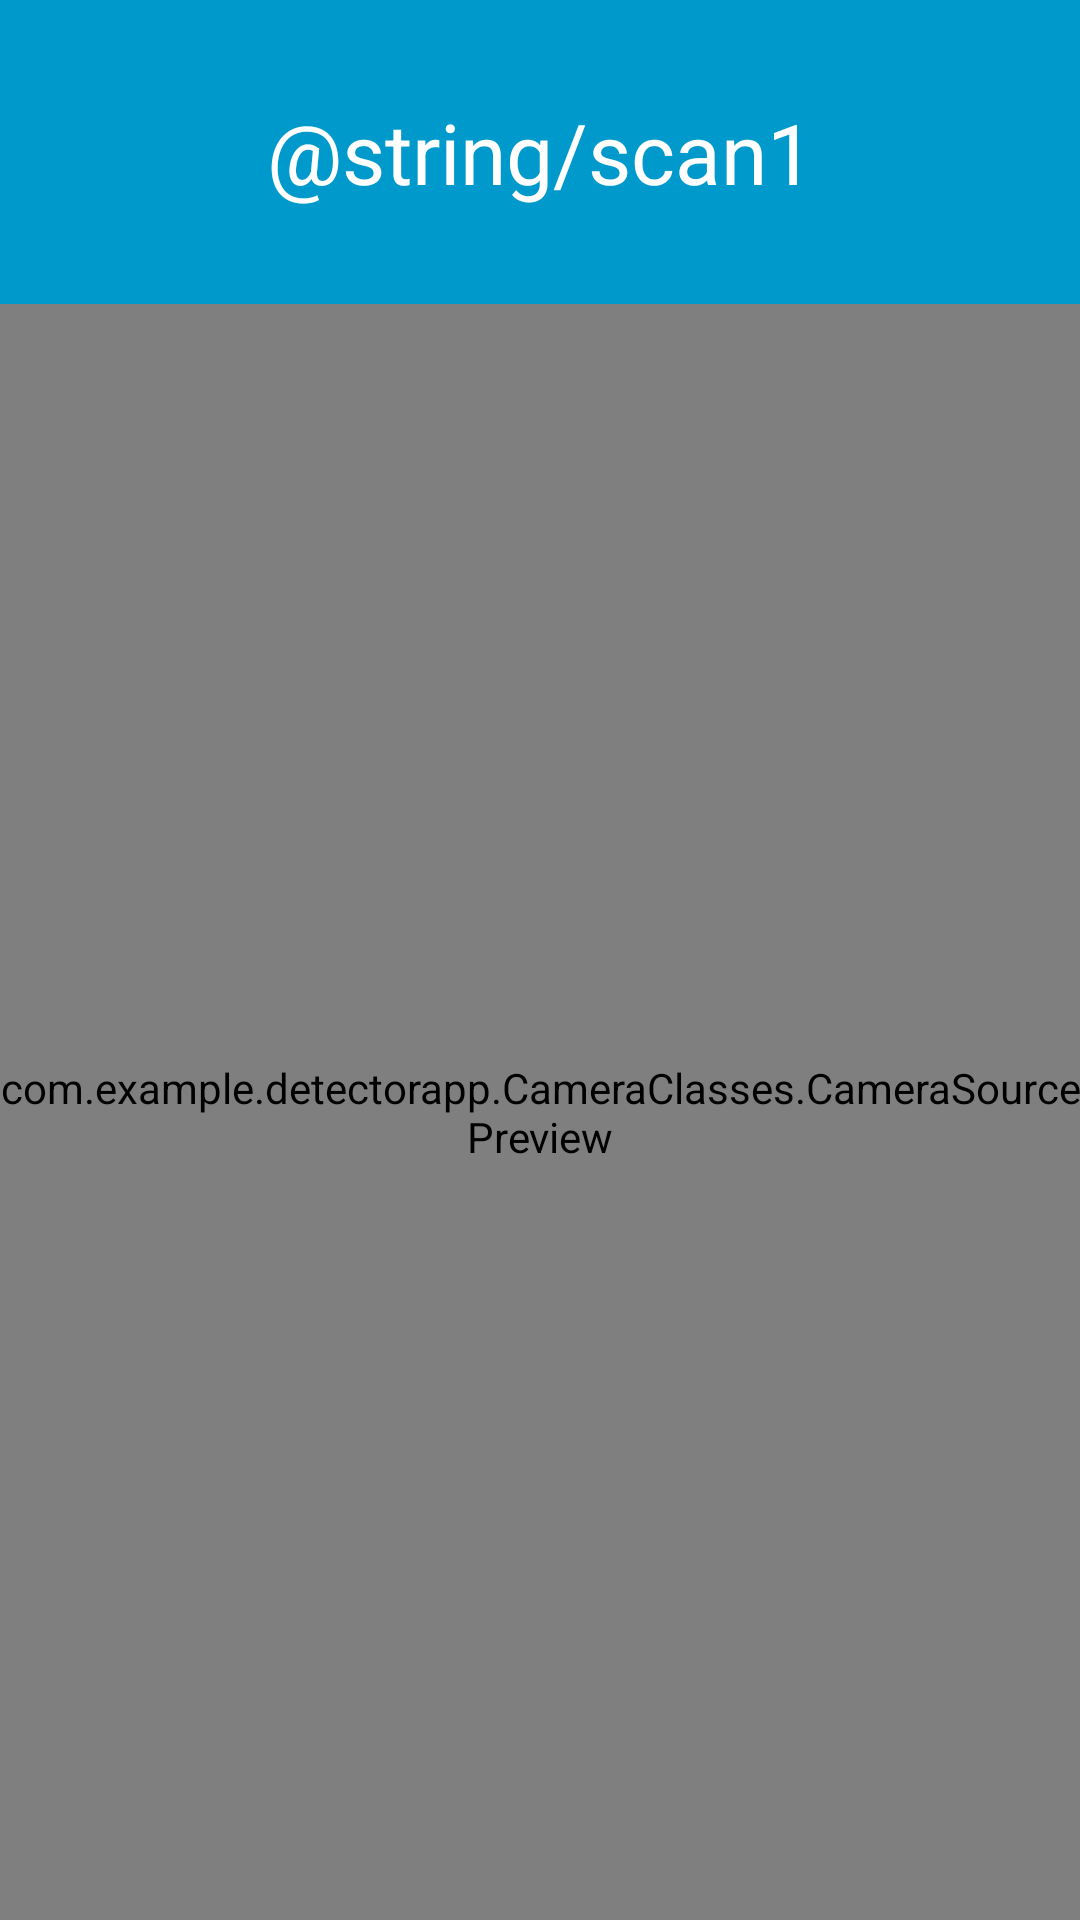

Layout XML and referenced resources for this Android screen:
<!-- AndroidManifest.xml: application theme AppTheme -->
<!-- res/layout/activity_img_detection.xml -->
<?xml version="1.0" encoding="utf-8"?>
<RelativeLayout xmlns:android="http://schemas.android.com/apk/res/android"
    android:id="@+id/fireTopLayout"
    android:layout_width="match_parent"
    android:layout_height="match_parent"
    android:background="#000"
    android:keepScreenOn="true"
    android:orientation="vertical">

    <TextView
        android:id="@+id/text"
        android:layout_width="match_parent"
        android:layout_height="wrap_content"
        android:background="@android:color/holo_blue_dark"
        android:padding="32dp"
        android:text="@string/scan1"
        android:textAlignment="center"
        android:textColor="@color/colorWhite"
        android:textSize="28sp" />

    <com.example.detectorapp.CameraClasses.CameraSourcePreview
        android:id="@+id/firePreview"
        android:layout_width="match_parent"
        android:layout_height="match_parent"
        android:layout_below="@id/text">

        <com.example.detectorapp.CameraClasses.GraphicOverlay
            android:id="@+id/fireFaceOverlay"
            android:layout_width="match_parent"
            android:layout_height="match_parent"
            android:layout_alignParentEnd="true"
            android:layout_alignParentBottom="true" />
    </com.example.detectorapp.CameraClasses.CameraSourcePreview>

</RelativeLayout>
<!-- resources referenced by this layout -->
<resources>
  <color name="colorWhite">#FFFFFF</color>
  <style name="AppTheme" parent="Theme.AppCompat.Light.NoActionBar">
          
          <item name="colorPrimary">@color/colorPrimary</item>
          <item name="colorPrimaryDark">@color/colorPrimaryDark</item>
          <item name="colorAccent">@color/colorAccent</item>
      </style>
  <color name="colorPrimary">#008577</color>
  <color name="colorPrimaryDark">#00574B</color>
  <color name="colorAccent">#D81B60</color>
</resources>
